Labelled photos from "satellite-image-classification", an image-classification folder in summer-xrx/satellite-image-classification. The possible labels are: beach, circular farmland, cloud, desert, forest, mountain, rectangular farmland, residential area, river, snow-covered mountain.

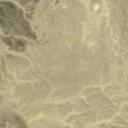
Label: desert

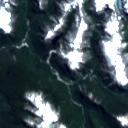
Label: snow-covered mountain

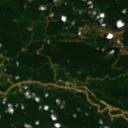
Label: forest

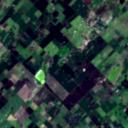
Label: rectangular farmland

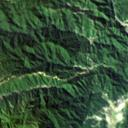
Label: mountain

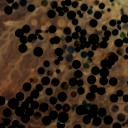
Label: circular farmland
